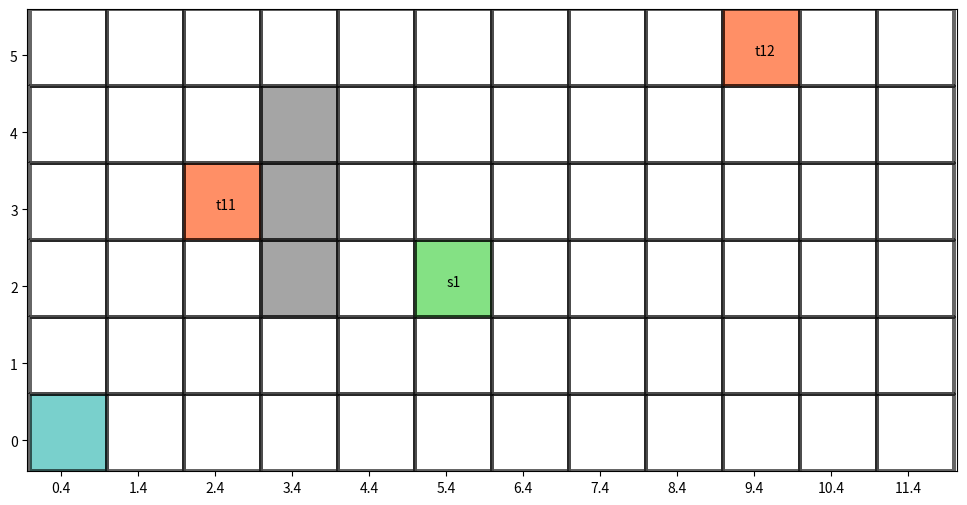

Here is the Python script that generated this plot: (Note: this script raises an exception after producing the figure.)
#!/usr/bin/env python3
# -*- coding: utf-8 -*-
"""
Created on Thu Nov 19 10:53:18 2020

[redacted]
"""
# from matplotlib.collections import QuadMesh
from matplotlib import pyplot as plt
from matplotlib import colors
from collections import deque


def grid_map(m: int, n: int, path: list, obs: list, tasks: list, servs: list, save_name="path_fig.png"):
    # path_list is a list of paths
    # free, obstacles, tasks, service
    cmap = colors.ListedColormap(
        ['white', 'dimgray', 'orangered', "limegreen", "lightseagreen"])
    data = [[0 for _ in range(n)] for _ in range(m)]
    fig, ax = plt.subplots(figsize=(n, m))
    plt.axis('equal')
    for x, y in obs:
        data[x][y] = 1
    for x, y, label in tasks:
        data[x][y] = 2
    for x, y, label in servs:
        data[x][y] = 3
    x_pos = [x + 0.4 for x in range(n)]
    y_pos = [y + 0.4 for y in range(m)]
    x_labels = [x for x in range(n)]
    y_labels = [y for y in range(m)]
    ax.set_xticks(x_pos)
    ax.set_yticks(y_pos, y_labels)
    for x, y, label in tasks:
        ax.text(y+0.4, x+0.4, label)
    for x, y, label in servs:
        ax.text(y+0.4, x+0.4, label)
    for i in range(len(path)):
        x, y = path[i]
        if data[x][y] == 0:
            data[x][y] = 4  # 修改路径颜色
        _ = ax.pcolormesh(data, cmap=cmap, edgecolors='k',
                          linewidths=1.5, alpha=0.6)  # as one collection
        # ax.axis('equal')
        plt.show()
        plt.pause(0.3)  # seconds
        if i != len(path) - 1:
            del ax.collections[-1]

    fig.savefig(save_name)
    plt.pause(1.1)
    plt.close()
#        plt.show()
#        plt.pause(1)


def animate_path(m: int, n: int, path_list: list, alloc: list, task_cap: dict, obs: list, tasks: list, servs: list, save_name="path_fig.png"):
    servs_dic = {}
    for x, y, label in servs:
        servs_dic[(x, y)] = label

    nrobot = len(path_list)
    new_alloc = [deque(x) for x in alloc]
    color_record = ['white', 'dimgray', 'orangered', "limegreen", "lightseagreen",
                    "darkviolet", "lightpink", "greenyellow", "lightslategrey",
                    "orange", "gold", "y", "yellowgreen", "palegreen", "turquoise",
                    "aqua", "dodgerblue", "darkorchid", "deeppink"]

    cmap = colors.ListedColormap(color_record[:4+nrobot])
    data = [[0 for _ in range(n)] for _ in range(m)]
    fig, ax = plt.subplots(figsize=(n, m))
    plt.axis('equal')
    for x, y in obs:
        data[x][y] = 1
    for x, y, label in tasks:
        data[x][y] = 2
    for x, y, label in servs:
        data[x][y] = 3
    x_pos = [x + 0.4 for x in range(n)]
    y_pos = [y + 0.4 for y in range(m)]
    x_labels = [x for x in range(n)]
    y_labels = [y for y in range(m)]
    ax.set_xticks(x_pos)
    ax.set_yticks(y_pos, y_labels)
    for x, y, label in tasks:
        ax.text(y+0.2, x+0.2, label)
    for x, y, label in servs:
        ax.text(y+0.2, x+0.2, label+" "+str(task_cap[label]))
    ex_text_len = len(ax.texts)
    idx = [0 for _ in range(nrobot)]
    sum_path_len = sum([len(path) for path in path_list])
    wait_flag = [False for _ in range(nrobot)]
    cnt = 0
    while sum(idx) < sum_path_len:
        del ax.texts[ex_text_len:]
        for k in range(nrobot):
            path = path_list[k]
            i_alloc = new_alloc[k]
            if idx[k] == len(path):
                continue
            x, y = path[idx[k]]
            ax.text(y+0.2, x+0.2, s="R"+str(k))  # 横纵坐标plot时是反的
            if data[x][y] == 0 or (data[x][y] != 2 and data[x][y] != 3):
                data[x][y] = 4+k
            # modify next position
            if (x, y) in servs_dic:  # need to wait
                co_task = servs_dic[(x, y)]
                if i_alloc and i_alloc[0] == co_task:  # need to wait
                    if task_cap[co_task] == 0:
                        i_alloc.popleft()
                        wait_flag[k] = False
                        idx[k] += 1
                        continue
                    if not wait_flag[k]:  # 如果还没开始等
                        task_cap[co_task] -= 1
                        wait_flag[k] = True
                        continue
                else:
                    idx[k] += 1
            else:
                idx[k] += 1
        _ = ax.pcolormesh(data, cmap=cmap, edgecolors='k',
                          linewidths=1.5, alpha=0.6)  # as one collection
        ax.text(n-1, m-1, s="Time: " + str(cnt), fontsize = 20)
        cnt += 1
        print(alloc)
        print(task_cap)
        plt.show()
        plt.pause(0.8)
        if sum(idx) != sum_path_len:
            del ax.collections[-1]
    fig.savefig(save_name)
    plt.pause(1.1)
    plt.close()


if __name__ == "__main__":
    m, n = 6, 12
    obs = [(2, 3), (3, 3), (4, 3)]
    tasks = [[3, 2, "t11"], [5, 9, "t12"]]
    servs = [[2, 5, "s1"]]

#    path = [(x, y) for x in range(m) for y in range(n)]
    path = [(0, i) for i in range(10)]
    grid_map(m, n, path, obs, tasks, servs)
